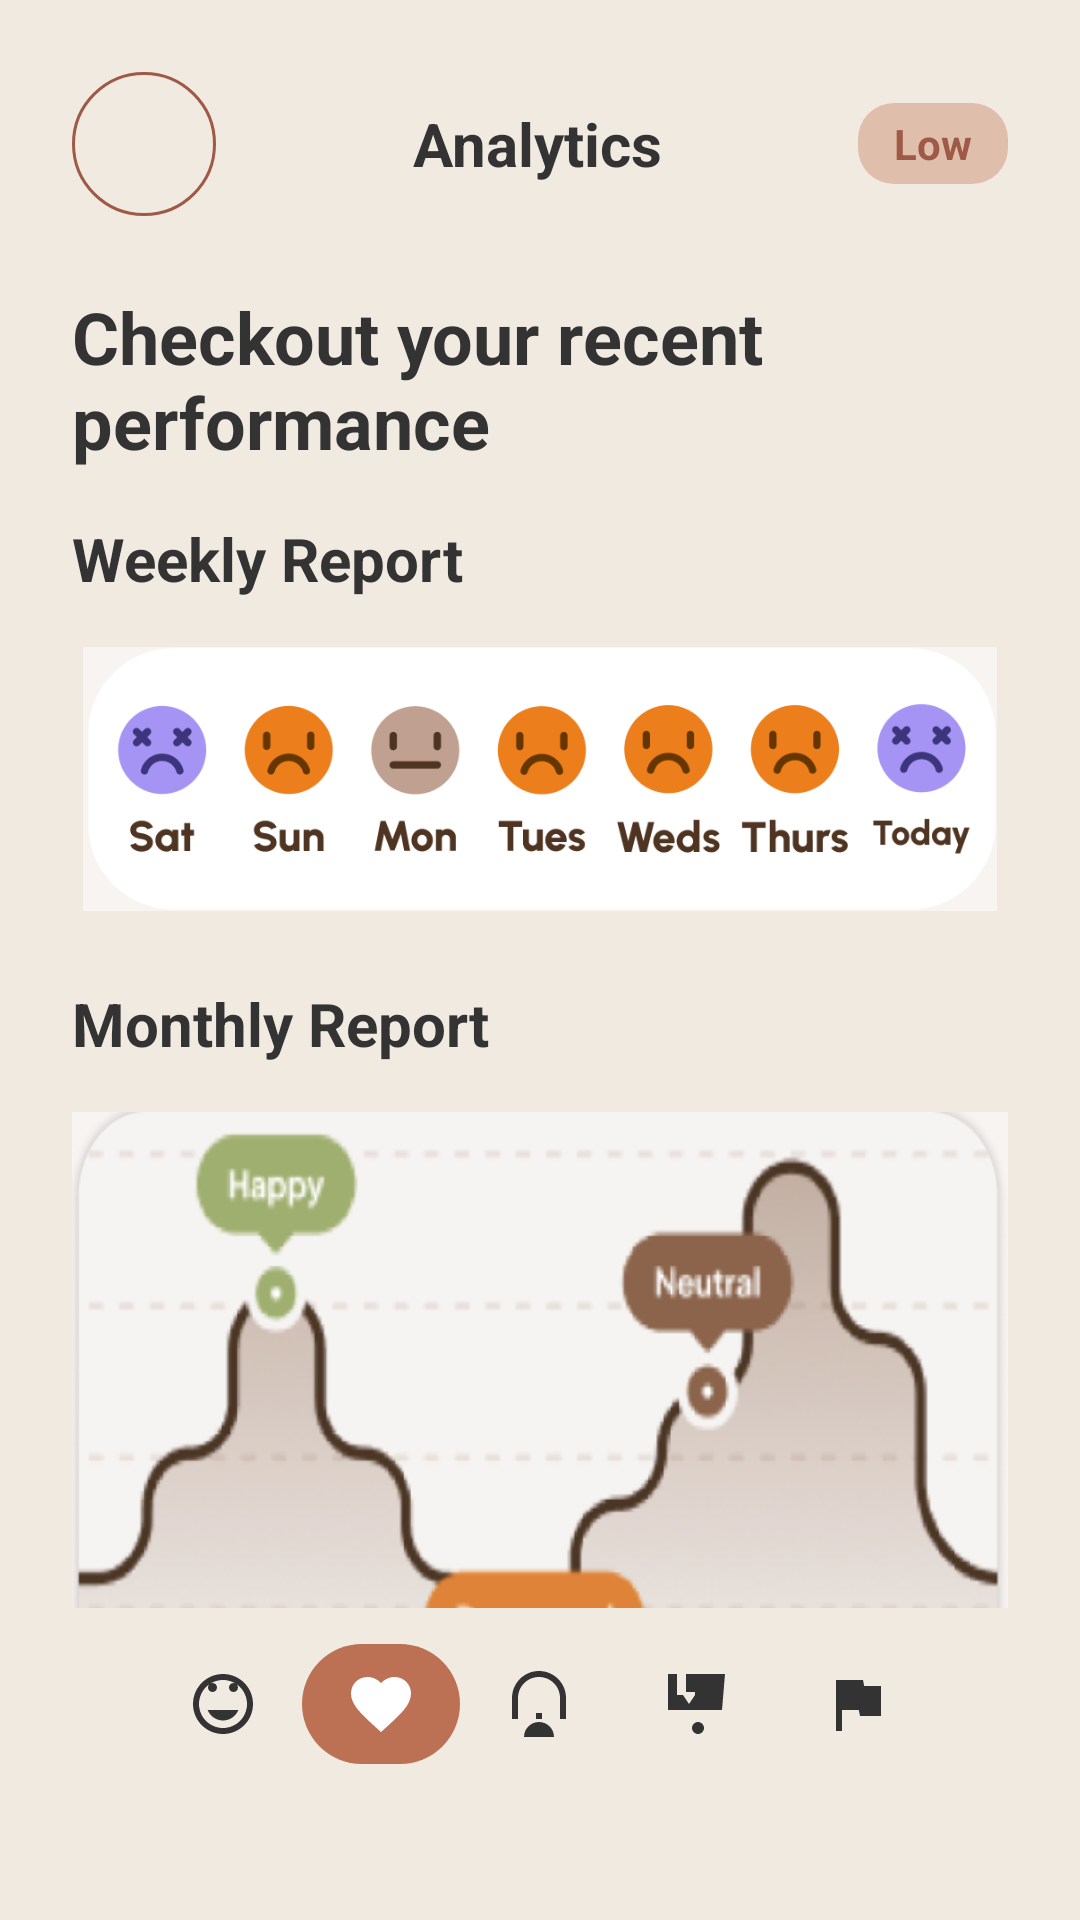

Write the Android layout XML for this screen, with the resource values it uses.
<!-- AndroidManifest.xml: application theme Theme.LabGeethmi -->
<!-- res/layout/activity_analytics.xml -->
<?xml version="1.0" encoding="utf-8"?>
<androidx.constraintlayout.widget.ConstraintLayout xmlns:android="http://schemas.android.com/apk/res/android"
    xmlns:app="http://schemas.android.com/apk/res-auto"
    xmlns:tools="http://schemas.android.com/tools"
    android:layout_width="match_parent"
    android:layout_height="match_parent"
    android:background="@color/surface"
    android:padding="24dp"
    tools:context=".AnalyticsActivity">

    
    <LinearLayout
        android:id="@+id/topBar"
        android:layout_width="0dp"
        android:layout_height="wrap_content"
        android:gravity="center_vertical"
        android:orientation="horizontal"
        app:layout_constraintEnd_toEndOf="parent"
        app:layout_constraintStart_toStartOf="parent"
        app:layout_constraintTop_toTopOf="parent">

        
        <ImageButton
            android:id="@+id/backButton"
            android:layout_width="48dp"
            android:layout_height="48dp"
            android:background="@drawable/rounded_button_bg"
            android:contentDescription="@string/back_button_description"
            android:src="@drawable/ic_back"
            app:tint="@color/secondary_700" />

        
        <TextView
            android:layout_width="0dp"
            android:layout_height="wrap_content"
            android:layout_weight="1"
            android:text="@string/analytics"
            android:textAlignment="center"
            android:textColor="@color/on_background"
            android:textSize="20sp"
            android:textStyle="bold" />

        
        <TextView
            android:id="@+id/statusBadge"
            android:layout_width="wrap_content"
            android:layout_height="wrap_content"
            android:background="@drawable/low_badge_bg"
            android:paddingHorizontal="12dp"
            android:paddingVertical="4dp"
            android:text="@string/low"
            android:textColor="@color/secondary_700"
            android:textStyle="bold" />
    </LinearLayout>

    
    <ScrollView
        android:layout_width="0dp"
        android:layout_height="0dp"
        android:layout_marginTop="24dp"
        android:scrollbars="none"
        app:layout_constraintBottom_toTopOf="@id/bottomBar"
        app:layout_constraintEnd_toEndOf="parent"
        app:layout_constraintStart_toStartOf="parent"
        app:layout_constraintTop_toBottomOf="@id/topBar">

        <LinearLayout
            android:layout_width="match_parent"
            android:layout_height="wrap_content"
            android:orientation="vertical">

            
            <TextView
                android:layout_width="wrap_content"
                android:layout_height="wrap_content"
                android:text="@string/checkout_your_recent_performance"
                android:textColor="@color/on_background"
                android:textSize="24sp"
                android:textStyle="bold" />

            
            <TextView
                android:layout_width="wrap_content"
                android:layout_height="wrap_content"
                android:layout_marginTop="16dp"
                android:text="@string/weekly_report"
                android:textColor="@color/on_background"
                android:textSize="20sp"
                android:textStyle="bold" />

            
            <GridLayout
                android:layout_width="match_parent"
                android:layout_height="wrap_content"
                android:layout_marginTop="16dp"
                android:columnCount="7"
                android:rowCount="2">

                
                <ImageView
                    android:layout_width="0dp"
                    android:layout_height="wrap_content"
                    android:layout_columnWeight="1"
                    android:contentDescription="Very sad face"
                    app:tint="@color/tertiary_700" />
                <ImageView
                    android:layout_width="0dp"
                    android:layout_height="wrap_content"
                    android:layout_columnWeight="1"
                    android:contentDescription="Sad face"
                    app:tint="@color/tertiary_700" />
                <ImageView
                    android:layout_width="0dp"
                    android:layout_height="wrap_content"
                    android:layout_columnWeight="1"
                    android:contentDescription="Neutral face"
                    app:tint="@color/tertiary_700" />

            </GridLayout>

            
            <ImageView
                android:id="@+id/imageView2"
                android:layout_width="match_parent"
                android:layout_height="88dp"
                app:srcCompat="@drawable/emoji" />

            <TextView
                android:layout_width="wrap_content"
                android:layout_height="wrap_content"
                android:layout_marginTop="24dp"
                android:text="@string/monthly_report"
                android:textColor="@color/on_background"
                android:textSize="20sp"
                android:textStyle="bold" />

            
            <FrameLayout
                android:layout_width="match_parent"
                android:layout_height="200dp"
                android:layout_marginTop="16dp"
                android:background="@drawable/chart"/>

        </LinearLayout>
    </ScrollView>

    
    <LinearLayout
        android:id="@+id/bottomBar"
        android:layout_width="0dp"
        android:layout_height="wrap_content"
        android:layout_marginBottom="16dp"
        android:background="@drawable/bottom_bar_bg"
        android:gravity="center"
        android:orientation="horizontal"
        android:paddingHorizontal="24dp"
        android:paddingVertical="12dp"
        app:layout_constraintBottom_toBottomOf="parent"
        app:layout_constraintEnd_toEndOf="parent"
        app:layout_constraintStart_toStartOf="parent">

        <ImageButton
            android:id="@+id/home_icon"
            android:layout_width="0dp"
            android:layout_height="wrap_content"
            android:layout_weight="1"
            android:background="@android:color/transparent"
            android:contentDescription="Happy face icon"
            android:padding="8dp"
            android:src="@drawable/ic_happy_face"
            app:tint="@color/on_surface" />

        <ImageButton
            android:id="@+id/analytics_icon"
            android:layout_width="0dp"
            android:layout_height="wrap_content"
            android:layout_weight="1"
            android:background="@drawable/selected_icon_bg"
            android:contentDescription="Heart icon"
            android:padding="8dp"
            android:src="@drawable/ic_heart"
            app:tint="@color/on_primary" />

        <ImageButton
            android:id="@+id/profile_icon"
            android:layout_width="0dp"
            android:layout_height="wrap_content"
            android:layout_weight="1"
            android:background="@android:color/transparent"
            android:contentDescription="Robot icon"
            android:padding="8dp"
            android:src="@drawable/ic_robot"
            app:tint="@color/on_surface" />

        <ImageButton
            android:id="@+id/resources_icon"
            android:layout_width="0dp"
            android:layout_height="wrap_content"
            android:layout_weight="1"
            android:background="@android:color/transparent"
            android:contentDescription="Lamp icon"
            android:padding="8dp"
            android:src="@drawable/ic_lamp"
            app:tint="@color/on_surface" />

        <ImageButton
            android:id="@+id/settings_icon"
            android:layout_width="0dp"
            android:layout_height="wrap_content"
            android:layout_weight="1"
            android:background="@android:color/transparent"
            android:contentDescription="Flag icon"
            android:padding="8dp"
            android:src="@drawable/ic_flag"
            app:tint="@color/on_surface" />
    </LinearLayout>

</androidx.constraintlayout.widget.ConstraintLayout>
<!-- resources referenced by this layout -->
<resources>
  <color name="on_background">#333333</color>
  <color name="on_primary">#FFFFFF</color>
  <color name="on_surface">#333333</color>
  <color name="secondary_700">#9E5A46</color>
  <color name="surface">#F0EAE1</color>
  <color name="tertiary_700">#7B428A</color>
  <!-- drawable ic_flag (drawable) -->
  <?xml version="1.0" encoding="utf-8"?>
  <vector xmlns:android="http://schemas.android.com/apk/res/android"
      android:width="24dp"
      android:height="24dp"
      android:viewportWidth="24"
      android:viewportHeight="24"
      android:tint="@color/secondary_700">
      <path
          android:fillColor="@android:color/white"
          android:pathData="M14.4,6L14,4H5V21h2v-7h5.6l0.4,2h7V6h-7.6z"/>
  </vector>
  <!-- drawable ic_heart (drawable) -->
  <?xml version="1.0" encoding="utf-8"?>
  <vector xmlns:android="http://schemas.android.com/apk/res/android"
      android:width="24dp"
      android:height="24dp"
      android:viewportWidth="24"
      android:viewportHeight="24"
      android:tint="?attr/colorControlNormal">
      <path
          android:fillColor="@color/secondary_700"
          android:pathData="M12,21.35L10.55,20.03C5.4,15.36 2,12.27 2,8.5C2,5.41 4.42,3 7.5,3C9.24,3 10.91,3.81 12,5.08C13.09,3.81 14.76,3 16.5,3C19.58,3 22,5.41 22,8.5C22,12.27 18.6,15.36 13.45,20.03L12,21.35z"/>
  </vector>
  <!-- drawable ic_lamp (drawable) -->
  <?xml version="1.0" encoding="utf-8"?>
  <vector xmlns:android="http://schemas.android.com/apk/res/android"
      android:width="24dp"
      android:height="24dp"
      android:viewportWidth="24"
      android:viewportHeight="24"
      android:tint="@color/secondary_700">
      <path
          android:fillColor="@android:color/white"
          android:pathData="M8,2L8,8h3v1l-2,3 -2,-3L5,9L5,2L2,2v12h18L21,2L8,2zM12,18c-1.1,0 -2,0.9 -2,2s0.9,2 2,2 2,-0.9 2,-2 -0.9,-2 -2,-2z"/>
  </vector>
  <!-- drawable ic_robot (drawable) -->
  <?xml version="1.0" encoding="utf-8"?>
  <vector xmlns:android="http://schemas.android.com/apk/res/android"
      android:width="24dp"
      android:height="24dp"
      android:viewportWidth="24"
      android:viewportHeight="24">
      <path
          android:fillColor="@android:color/white"
          android:pathData="M12,1c-4.97,0 -9,4.03 -9,9v7h2v-7c0,-3.87 3.13,-7 7,-7s7,3.13 7,7v7h2v-7c0,-4.97 -4.03,-9 -9,-9zM12,18c-2.76,0 -5,2.24 -5,5h10c0,-2.76 -2.24,-5 -5,-5zM11,15h2v2h-2z" />
  </vector>
  <!-- drawable low_badge_bg (drawable) -->
  <?xml version="1.0" encoding="utf-8"?>
  <shape xmlns:android="http://schemas.android.com/apk/res/android">
      <solid android:color="@color/secondary_200" />
      <corners android:radius="12dp" />
  </shape>
  <!-- drawable rounded_button_bg (drawable) -->
  <?xml version="1.0" encoding="utf-8"?>
  <shape xmlns:android="http://schemas.android.com/apk/res/android"
      android:shape="oval">
      <solid android:color="@color/surface" />
      <stroke android:width="1dp" android:color="@color/secondary_700" />
  </shape>
  <!-- drawable selected_icon_bg (drawable) -->
  <?xml version="1.0" encoding="utf-8"?>
  <shape xmlns:android="http://schemas.android.com/apk/res/android">
      <solid android:color="@color/secondary_500" />
      <corners android:radius="100dp" />
  </shape>
  <string name="analytics">Analytics</string>
  <string name="back_button_description">back1</string>
  <string name="checkout_your_recent_performance">Checkout your recent performance</string>
  <string name="low">Low</string>
  <string name="monthly_report">Monthly Report</string>
  <string name="weekly_report">Weekly Report</string>
  <style name="Theme.LabGeethmi" parent="Base.Theme.LabGeethmi" />
  <color name="secondary_200">#DFBFAB</color>
  <color name="secondary_500">#BD7154</color>
  <style name="Base.Theme.LabGeethmi" parent="Theme.Material3.DayNight.NoActionBar">
          
          
      </style>
</resources>
